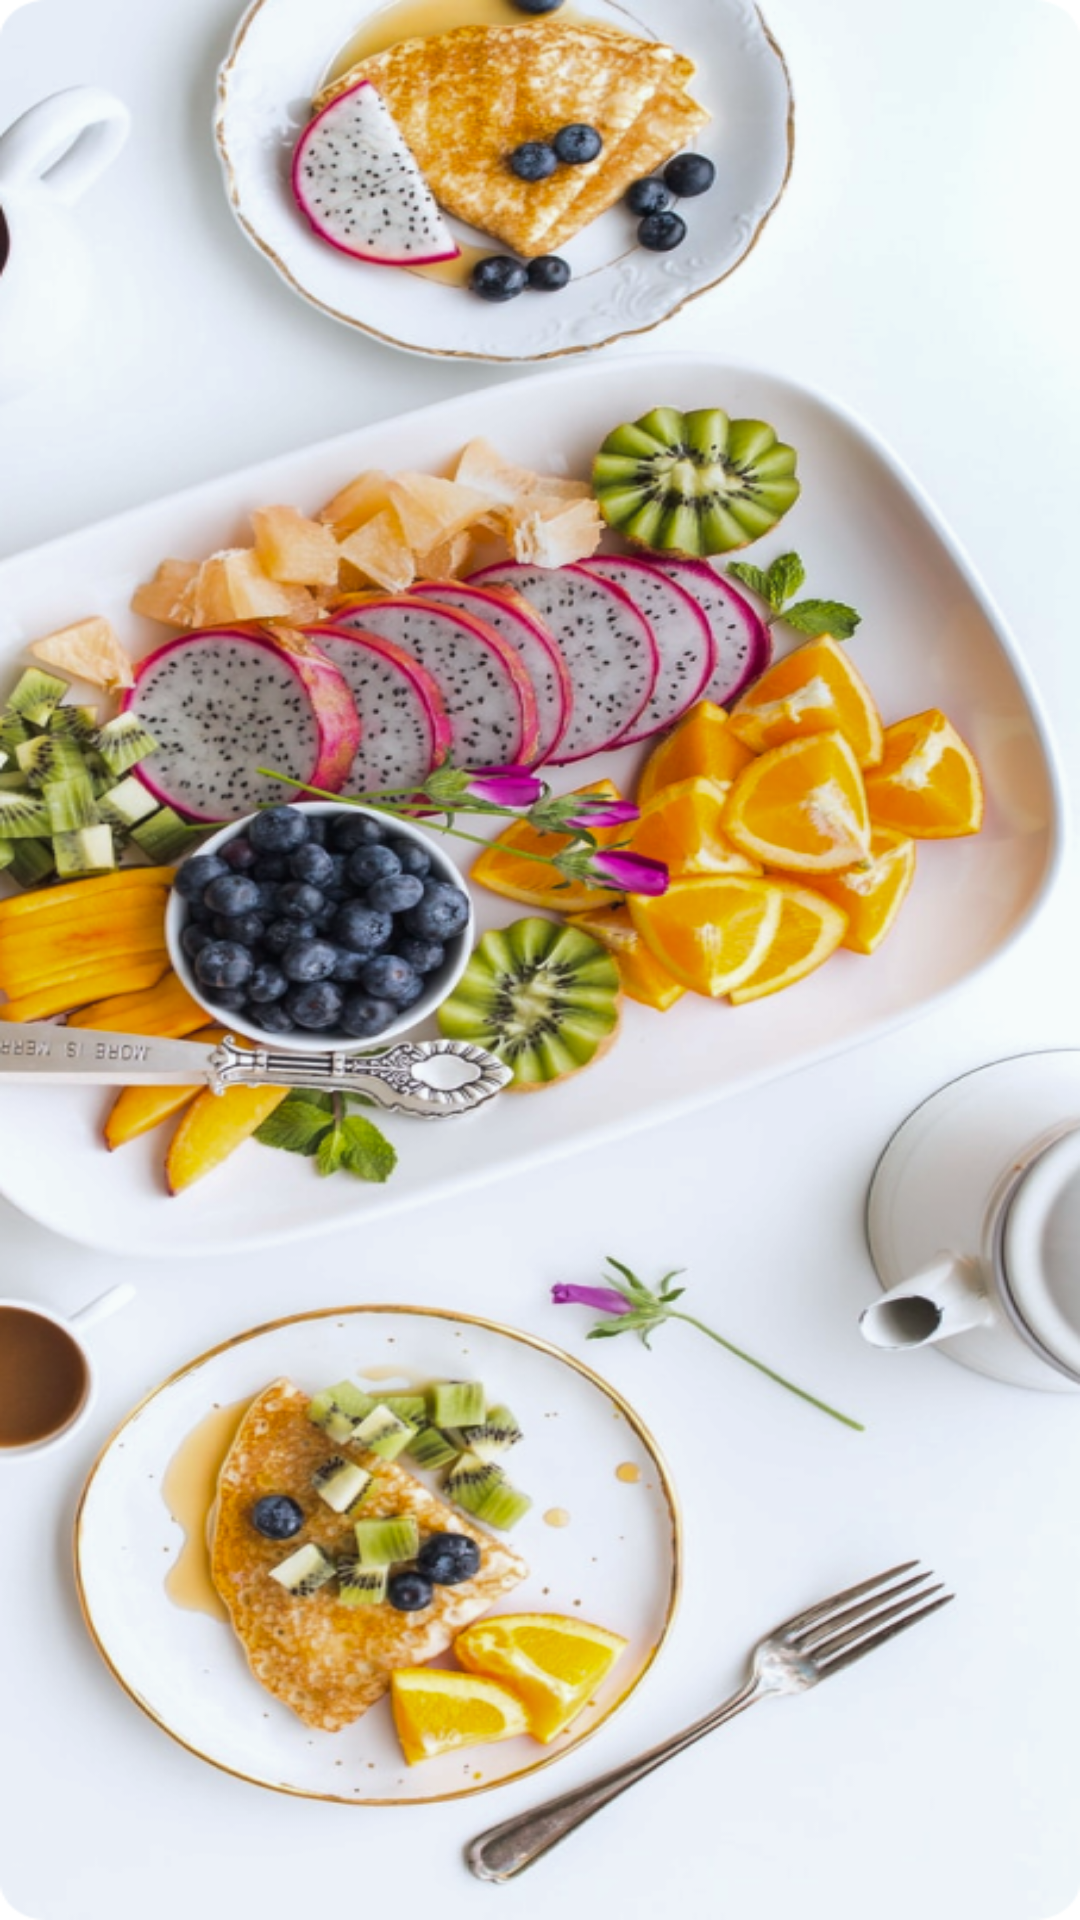

Here is an Android app screen rendered from its layout file. Give the layout XML and the strings, colors and styles it references.
<!-- AndroidManifest.xml: application theme Theme.NeyiyelimApp -->
<!-- res/layout/activity_main.xml -->
<?xml version="1.0" encoding="utf-8"?>
<RelativeLayout xmlns:android="http://schemas.android.com/apk/res/android"
    xmlns:tools="http://schemas.android.com/tools"
    android:layout_width="match_parent"
    android:layout_height="match_parent"
    android:background="@drawable/spls_bg"
    android:fitsSystemWindows="true"
    tools:context=".activity.MainActivity">

    <ImageView
        android:layout_width="@dimen/_180sdp"
        android:layout_height="@dimen/_180sdp"
        android:layout_centerInParent="true"
        android:fitsSystemWindows="true"
        android:adjustViewBounds="true"
        android:scaleType="fitCenter"
        android:src="@drawable/logo" />

</RelativeLayout>
<!-- resources referenced by this layout -->
<resources>
  <!-- drawable logo: png bitmap (drawable, 19561 bytes) -->
  <!-- drawable spls_bg: png bitmap (drawable, 649437 bytes) -->
  <style name="Theme.NeyiyelimApp" parent="Theme.MaterialComponents.DayNight.NoActionBar">
          
          <item name="colorPrimary">@color/purple_500</item>
          <item name="colorPrimaryVariant">@color/purple_700</item>
          <item name="colorOnPrimary">@color/white</item>
          
          <item name="colorSecondary">@color/teal_200</item>
          <item name="colorSecondaryVariant">@color/teal_700</item>
          <item name="colorOnSecondary">@color/white</item>
          
          <item name="android:statusBarColor" tools:targetApi="l">?attr/colorPrimaryVariant</item>
          
      </style>
  <color name="purple_500">#D62626</color>
  <color name="purple_700">#C02525  </color>
  <color name="white">#FFFFFFFF</color>
  <color name="teal_200">#D62626</color>
  <color name="teal_700">#D62626</color>
</resources>
